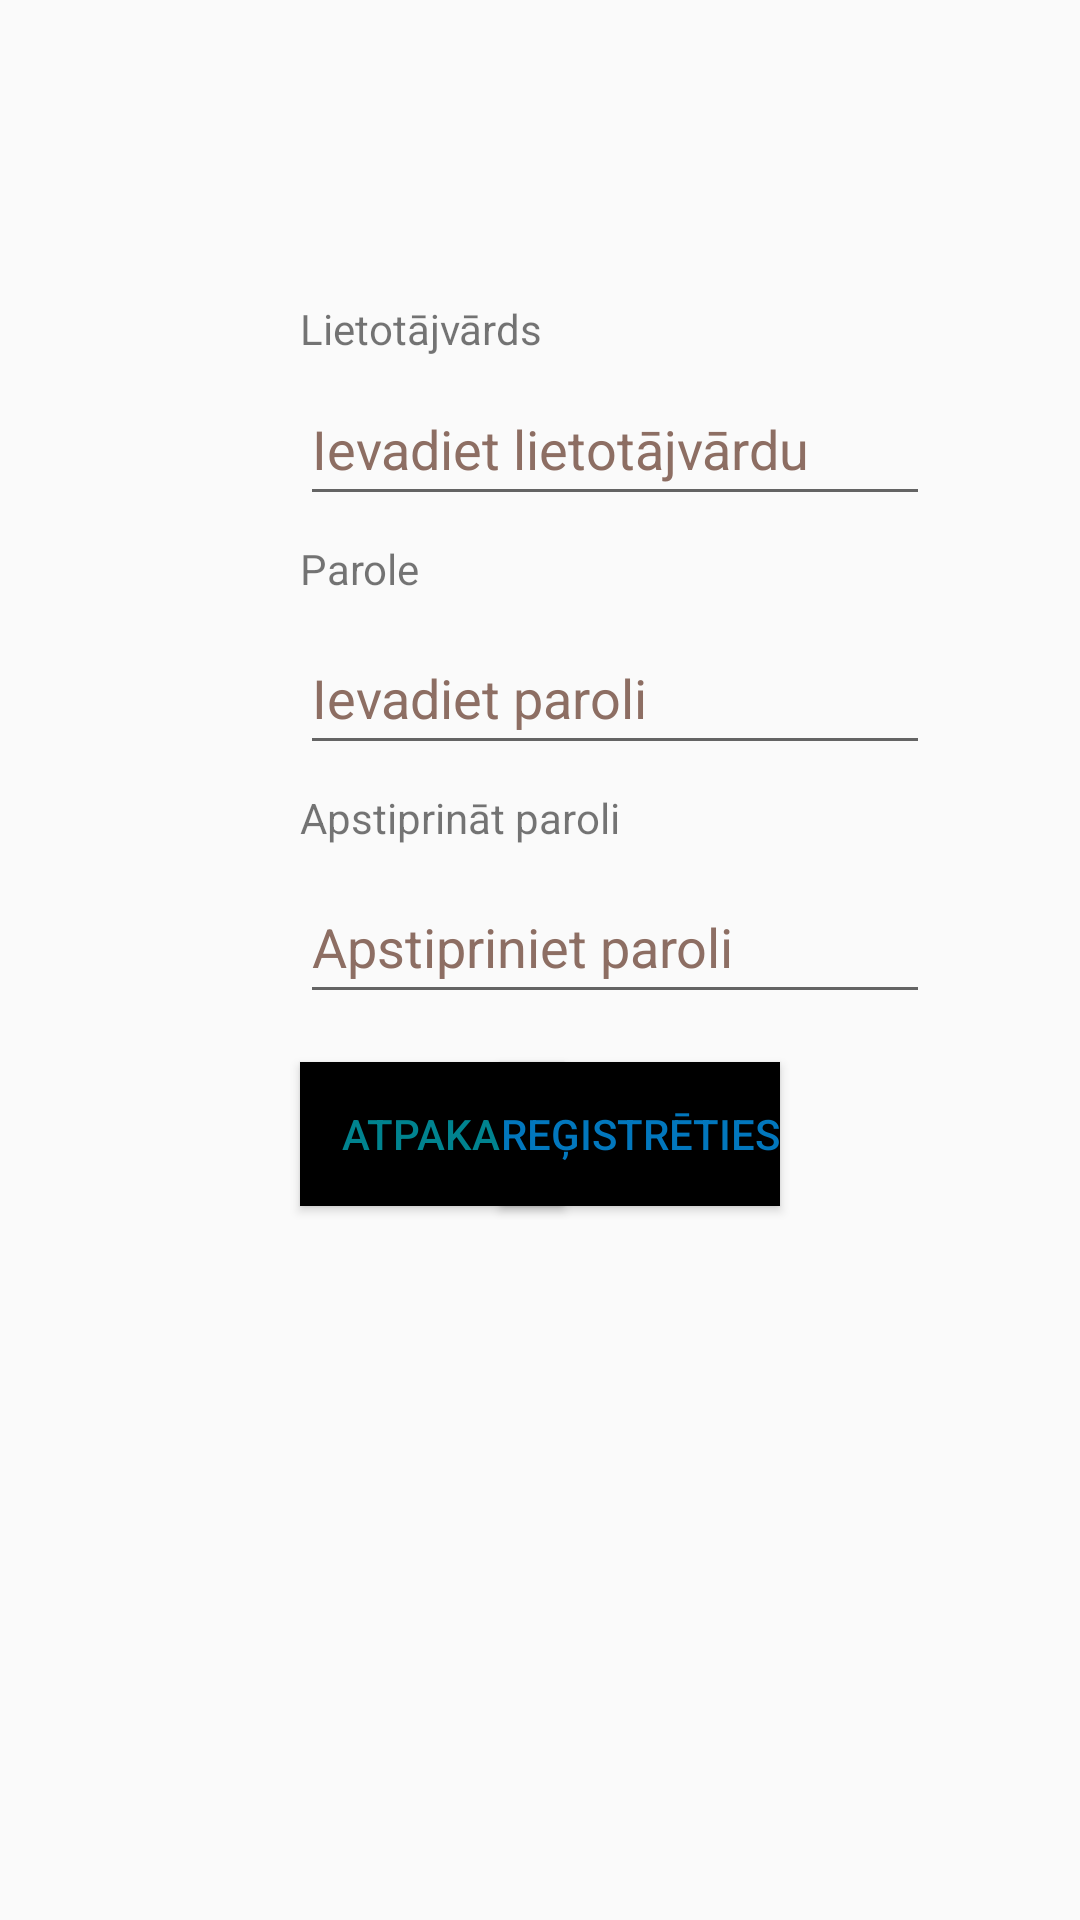

Reconstruct the res/layout file that produces this screen, plus the resources it refers to.
<!-- AndroidManifest.xml: application theme Theme.Receptes_Plepis_Silins -->
<!-- res/layout/fragment_first.xml -->
<?xml version="1.0" encoding="utf-8"?>
<androidx.constraintlayout.widget.ConstraintLayout xmlns:android="http://schemas.android.com/apk/res/android"
    xmlns:app="http://schemas.android.com/apk/res-auto"
    xmlns:tools="http://schemas.android.com/tools"
    android:id="@+id/nestedScrollView"
    android:layout_width="match_parent"
    android:layout_height="match_parent"
    tools:context=".FirstFragment">


    <Button
        android:id="@+id/return_button"
        android:layout_width="wrap_content"
        android:layout_height="wrap_content"
        android:layout_marginStart="100dp"
        android:layout_marginTop="16dp"
        android:layout_marginEnd="12dp"
        android:alpha="1"
        android:background="#050505"
        android:backgroundTint="#000000"
        android:rotationX="0"
        android:rotationY="0"
        android:text="@string/atpaka"
        android:textColor="#00838F"
        android:textColorLink="@color/white"
        app:iconTint="#000000"
        app:layout_constraintEnd_toStartOf="@+id/register_button"
        app:layout_constraintHorizontal_bias="0.0"
        app:layout_constraintStart_toStartOf="parent"
        app:layout_constraintTop_toBottomOf="@+id/apstiprParole_ievade"
        app:rippleColor="#FDFDFD" />

    <Button
        android:id="@+id/register_button"
        android:layout_width="wrap_content"
        android:layout_height="wrap_content"
        android:layout_marginTop="16dp"
        android:layout_marginEnd="100dp"
        android:alpha="1"
        android:background="#FAFAFA"
        android:backgroundTint="#000000"
        android:backgroundTintMode="multiply"
        android:rotationX="0"
        android:rotationY="0"
        android:shadowDx="1"
        android:shadowDy="1"
        android:shadowRadius="11"
        android:text="@string/register"
        android:textColor="#0277BD"
        app:layout_constraintEnd_toEndOf="parent"
        app:layout_constraintTop_toBottomOf="@+id/apstiprParole_ievade" />

    <TextView
        android:id="@+id/lietotajv_textView"
        android:layout_width="wrap_content"
        android:layout_height="wrap_content"
        android:layout_marginStart="100dp"
        android:layout_marginTop="100dp"
        android:text="@string/lietotajvards"
        app:layout_constraintBottom_toTopOf="@+id/lietotajv_ievade"
        app:layout_constraintStart_toStartOf="parent"
        app:layout_constraintTop_toTopOf="parent" />

    <EditText
        android:id="@+id/parole_ievade"
        android:layout_width="wrap_content"
        android:layout_height="wrap_content"
        android:layout_marginStart="100dp"
        android:layout_marginTop="8dp"
        android:autofillHints=""
        android:ems="10"
        android:hint="@string/ievadiet_paroli"
        android:inputType="textPassword"
        android:minHeight="48dp"
        android:textColorHint="#8D6E63"
        app:layout_constraintStart_toStartOf="parent"
        app:layout_constraintTop_toBottomOf="@+id/parole_textView" />

    <EditText
        android:id="@+id/lietotajv_ievade"
        android:layout_width="wrap_content"
        android:layout_height="wrap_content"
        android:layout_marginStart="100dp"
        android:layout_marginTop="5dp"
        android:autofillHints=""
        android:ems="10"
        android:hint="@string/ievadiet_lietotajvardu"
        android:inputType="text"
        android:minHeight="48dp"
        android:textColorHint="#8D6E63"
        app:layout_constraintStart_toStartOf="parent"
        app:layout_constraintTop_toBottomOf="@+id/lietotajv_textView" />

    <EditText
        android:id="@+id/apstiprParole_ievade"
        android:layout_width="wrap_content"
        android:layout_height="wrap_content"
        android:layout_marginStart="100dp"
        android:layout_marginTop="8dp"
        android:autofillHints=""
        android:ems="10"
        android:hint="@string/apstipriniet_paroli"
        android:inputType="textPassword"
        android:minHeight="48dp"
        android:textColorHint="#8D6E63"
        app:layout_constraintStart_toStartOf="parent"
        app:layout_constraintTop_toBottomOf="@+id/apstiprParole_textView"
        tools:ignore="MissingConstraints" />

    <TextView
        android:id="@+id/parole_textView"
        android:layout_width="wrap_content"
        android:layout_height="wrap_content"
        android:layout_marginStart="100dp"
        android:layout_marginTop="8dp"
        android:text="@string/parole"
        app:layout_constraintStart_toStartOf="parent"
        app:layout_constraintTop_toBottomOf="@+id/lietotajv_ievade" />

    <TextView
        android:id="@+id/apstiprParole_textView"
        android:layout_width="wrap_content"
        android:layout_height="wrap_content"
        android:layout_marginStart="100dp"
        android:layout_marginTop="8dp"
        android:text="@string/apstiprinat_paroli"
        app:layout_constraintStart_toStartOf="parent"
        app:layout_constraintTop_toBottomOf="@+id/parole_ievade" />


</androidx.constraintlayout.widget.ConstraintLayout>
<!-- resources referenced by this layout -->
<resources>
  <color name="white">#FFFFFFFF</color>
  <string name="apstiprinat_paroli">Apstiprināt paroli</string>
  <string name="apstipriniet_paroli">Apstipriniet paroli</string>
  <string name="atpaka">Atpakaļ</string>
  <string name="ievadiet_lietotajvardu">Ievadiet lietotājvārdu</string>
  <string name="ievadiet_paroli">Ievadiet paroli</string>
  <string name="lietotajvards">Lietotājvārds</string>
  <string name="parole">Parole</string>
  <string name="register">Reģistrēties</string>
  <style name="Theme.Receptes_Plepis_Silins" parent="Base.Theme.Receptes_Plepis_Silins" />
  <style name="Base.Theme.Receptes_Plepis_Silins" parent="Theme.AppCompat.Light.NoActionBar">
          
          
      </style>
</resources>
